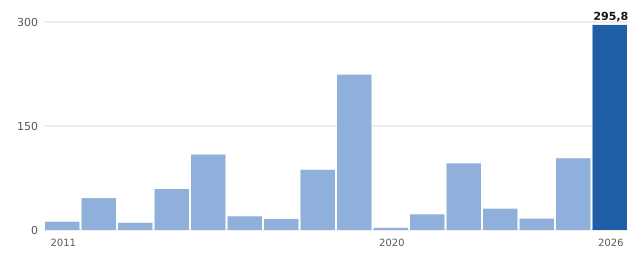

The data file committed next to this chart (first rows):
anio, valor
2011, 11.9
2012, 46.0
2013, 10.4
2014, 59.2
2015, 108.9
2016, 19.8
2017, 16.0
2018, 86.8
2019, 224.1
2020, 3.2
2021, 22.7
2022, 96.0
2023, 30.7
2024, 16.5
2025, 103.6
2026, 295.8
